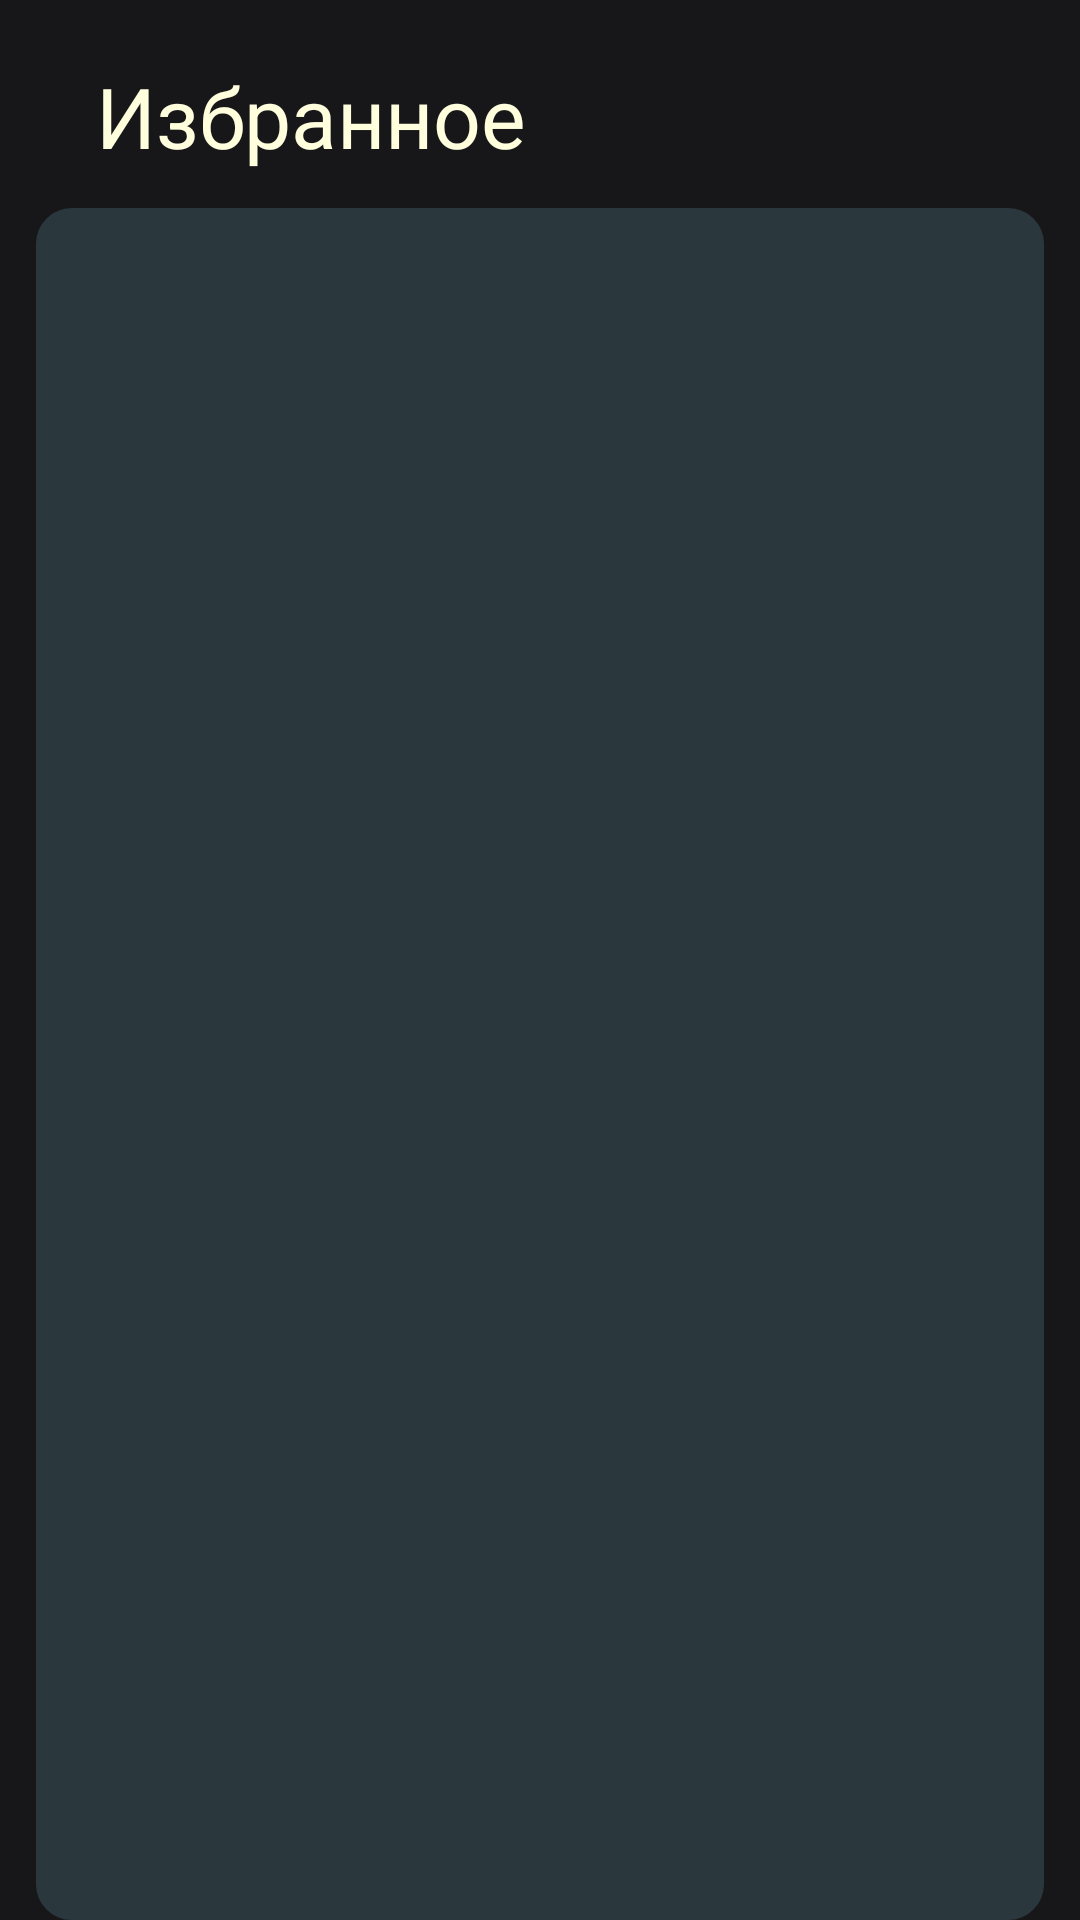

Layout XML and referenced resources for this Android screen:
<!-- AndroidManifest.xml: application theme Theme.NeuroDiveMusic -->
<!-- res/layout/fragment_tracks_histroty.xml -->
<?xml version="1.0" encoding="utf-8"?>
<FrameLayout xmlns:android="http://schemas.android.com/apk/res/android"
    xmlns:tools="http://schemas.android.com/tools"
    android:layout_width="match_parent"
    android:layout_height="match_parent"
    tools:context=".ui.main.TracksHistoryFragment"
    android:background="@color/background_black">

    <LinearLayout
        android:layout_width="match_parent"
        android:layout_height="match_parent"
        android:orientation="vertical">

            <TextView
                android:layout_width="match_parent"
                android:layout_height="wrap_content"
                android:text="Избранное"
                android:textColor="@color/text_white"
                android:textSize="@dimen/text.main.l"
                android:layout_marginStart="@dimen/indent.m"
                android:layout_marginTop="@dimen/indent.s"
                />

        <androidx.recyclerview.widget.RecyclerView
            android:layout_marginStart="@dimen/indent.xxs"
            android:layout_marginEnd="@dimen/indent.xxs"
            android:layout_marginTop="@dimen/indent.xxs"
            android:id="@+id/tracksHistoryList"
            android:layout_width="match_parent"
            android:layout_height="match_parent"
            android:padding="@dimen/indent.xs"
            tools:listitem="@layout/tracks_history_list_item"
            android:background="@drawable/radius_border"
            />

    </LinearLayout>
</FrameLayout>
<!-- res/layout/tracks_history_list_item.xml (included above) -->
<?xml version="1.0" encoding="utf-8"?>

<com.google.android.material.card.MaterialCardView xmlns:android="http://schemas.android.com/apk/res/android"
    xmlns:app="http://schemas.android.com/apk/res-auto"
    xmlns:tools="http://schemas.android.com/tools"
    android:id="@+id/card"
    android:layout_width="match_parent"
    android:layout_height="wrap_content"
    app:cardElevation="0dp"
    android:outlineProvider="bounds"
    app:strokeWidth="0dp"
    android:background="@color/background_gray"
    app:strokeColor="@color/background_gray">

    <LinearLayout
        android:background="@color/background_gray"
        android:layout_width="match_parent"
        android:layout_height="match_parent"
        android:gravity="center_vertical"
        android:padding="@dimen/indent.xs">

        <ImageView
            android:id="@+id/trackCover"
            android:layout_width="@dimen/indent.xl"
            android:layout_height="@dimen/indent.xl"
            android:contentDescription="@string/main.description.cover_image"
            android:scaleType="fitCenter"
            tools:src="@drawable/logo" />

        <LinearLayout
            android:layout_width="0dp"
            android:layout_height="match_parent"
            android:layout_marginHorizontal="@dimen/indent.xxxs"
            android:layout_weight="1"
            android:orientation="vertical">

            <TextView
                android:id="@+id/trackName"
                android:layout_width="wrap_content"
                android:layout_height="0dp"
                android:layout_weight="1"
                android:maxLines="1"
                android:textSize="@dimen/text.main.s"
                android:textStyle="bold"
                tools:ignore="NestedWeights"
                tools:text="Track Name"
                android:textColor="@color/white"/>

            <TextView
                android:id="@+id/artist"
                android:textColor="@color/navy"
                android:layout_width="wrap_content"
                android:layout_height="wrap_content"
                android:maxLines="1"
                android:textSize="@dimen/text.additional.m"
                tools:text="Artist" />
        </LinearLayout>

        <ImageView
            android:layout_width="wrap_content"
            android:layout_height="wrap_content"
            android:backgroundTint="@color/transparent"
            android:contentDescription="@string/main.description.open_track_info_icon"
            android:padding="@dimen/indent.xxs"
            android:src="@drawable/baseline_delete_outline_24"
            android:id="@+id/delete_track"/>
    </LinearLayout>
</com.google.android.material.card.MaterialCardView>
<!-- resources referenced by this layout -->
<resources>
  <color name="background_black">#17171A</color>
  <color name="background_gray">#2A373C</color>
  <color name="navy">#6B95A4</color>
  <color name="text_white">#FFFFFFDE</color>
  <color name="transparent">#00FFFFFF</color>
  <color name="white">#FFFFFFFF</color>
  <dimen name="indent.m">32dp</dimen>
  <dimen name="indent.s">20dp</dimen>
  <dimen name="indent.xl">48dp</dimen>
  <dimen name="indent.xs">16dp</dimen>
  <dimen name="indent.xxs">12dp</dimen>
  <dimen name="indent.xxxs">8dp</dimen>
  <dimen name="text.additional.m">16sp</dimen>
  <dimen name="text.main.l">28sp</dimen>
  <dimen name="text.main.s">18sp</dimen>
  <!-- drawable baseline_delete_outline_24 (drawable) -->
  <vector android:height="30dp" android:tint="@color/icon_sec"
      android:viewportHeight="24" android:viewportWidth="24"
      android:width="30dp" xmlns:android="http://schemas.android.com/apk/res/android">
      <path android:fillColor="@android:color/white" android:pathData="M6,19c0,1.1 0.9,2 2,2h8c1.1,0 2,-0.9 2,-2L18,7L6,7v12zM8,9h8v10L8,19L8,9zM15.5,4l-1,-1h-5l-1,1L5,4v2h14L19,4z"/>
  </vector>
  <!-- drawable logo: png bitmap (drawable, 31490 bytes) -->
  <!-- drawable radius_border (drawable) -->
  <shape
      xmlns:android="http://schemas.android.com/apk/res/android"
      android:shape="rectangle"   >
  
      <solid
          android:color="@color/background_gray" >
      </solid>
  
      <stroke
          android:width="2dp"
          android:color="@color/background_gray" >
      </stroke>
  
      <padding
          android:left="5dp"
          android:top="5dp"
          android:right="5dp"
          android:bottom="5dp"    >
      </padding>
  
      <corners
          android:radius="11dp"   >
      </corners>
  
  </shape>
  <string name="main.description.cover_image">Cover</string>
  <string name="main.description.open_track_info_icon">Open info</string>
  <style name="Theme.NeuroDiveMusic" parent="Base.Theme.NeuroDiveMusic" />
  <color name="icon_sec">@color/navy</color>
  <style name="Base.Theme.NeuroDiveMusic" parent="Base.Light.Theme.NeuroDiveMusic" />
  <style name="Base.Light.Theme.NeuroDiveMusic" parent="Theme.Material3.DayNight.NoActionBar">
          <item name="android:windowBackground">@drawable/main_background</item>
          <item name="materialButtonStyle">@style/Widget.NeuroDiveMusic.Button</item>
          <item name="android:windowFullscreen">true</item>
      </style>
  <!-- drawable main_background (drawable) -->
  <?xml version="1.0" encoding="utf-8"?>
  <layer-list xmlns:android="http://schemas.android.com/apk/res/android">
      <item android:id="@+id/background">
          <shape android:shape="rectangle">
              <solid android:color="@color/app_background" />
          </shape>
      </item>
  </layer-list>
  <style name="Widget.NeuroDiveMusic.Button" parent="Widget.Material3.Button">
          <item name="android:backgroundTint">@color/button_background_primary</item>
          <item name="android:textColor">@color/button_background_text</item>
          <item name="cornerRadius">@dimen/radii.xxxs</item>
          <item name="android:layout_width">match_parent</item>
          <item name="android:layout_height">wrap_content</item>
          <item name="android:paddingVertical">@dimen/indent.xxs</item>
          <item name="android:textViewStyle">@style/TypographyBodyS</item>
      </style>
  <color name="app_background">@color/black</color>
  <color name="button_background_primary">@color/blue</color>
  <dimen name="radii.xxxs">8dp</dimen>
  <color name="black">#1C1E1F</color>
  <color name="blue">#247be5</color>
</resources>
